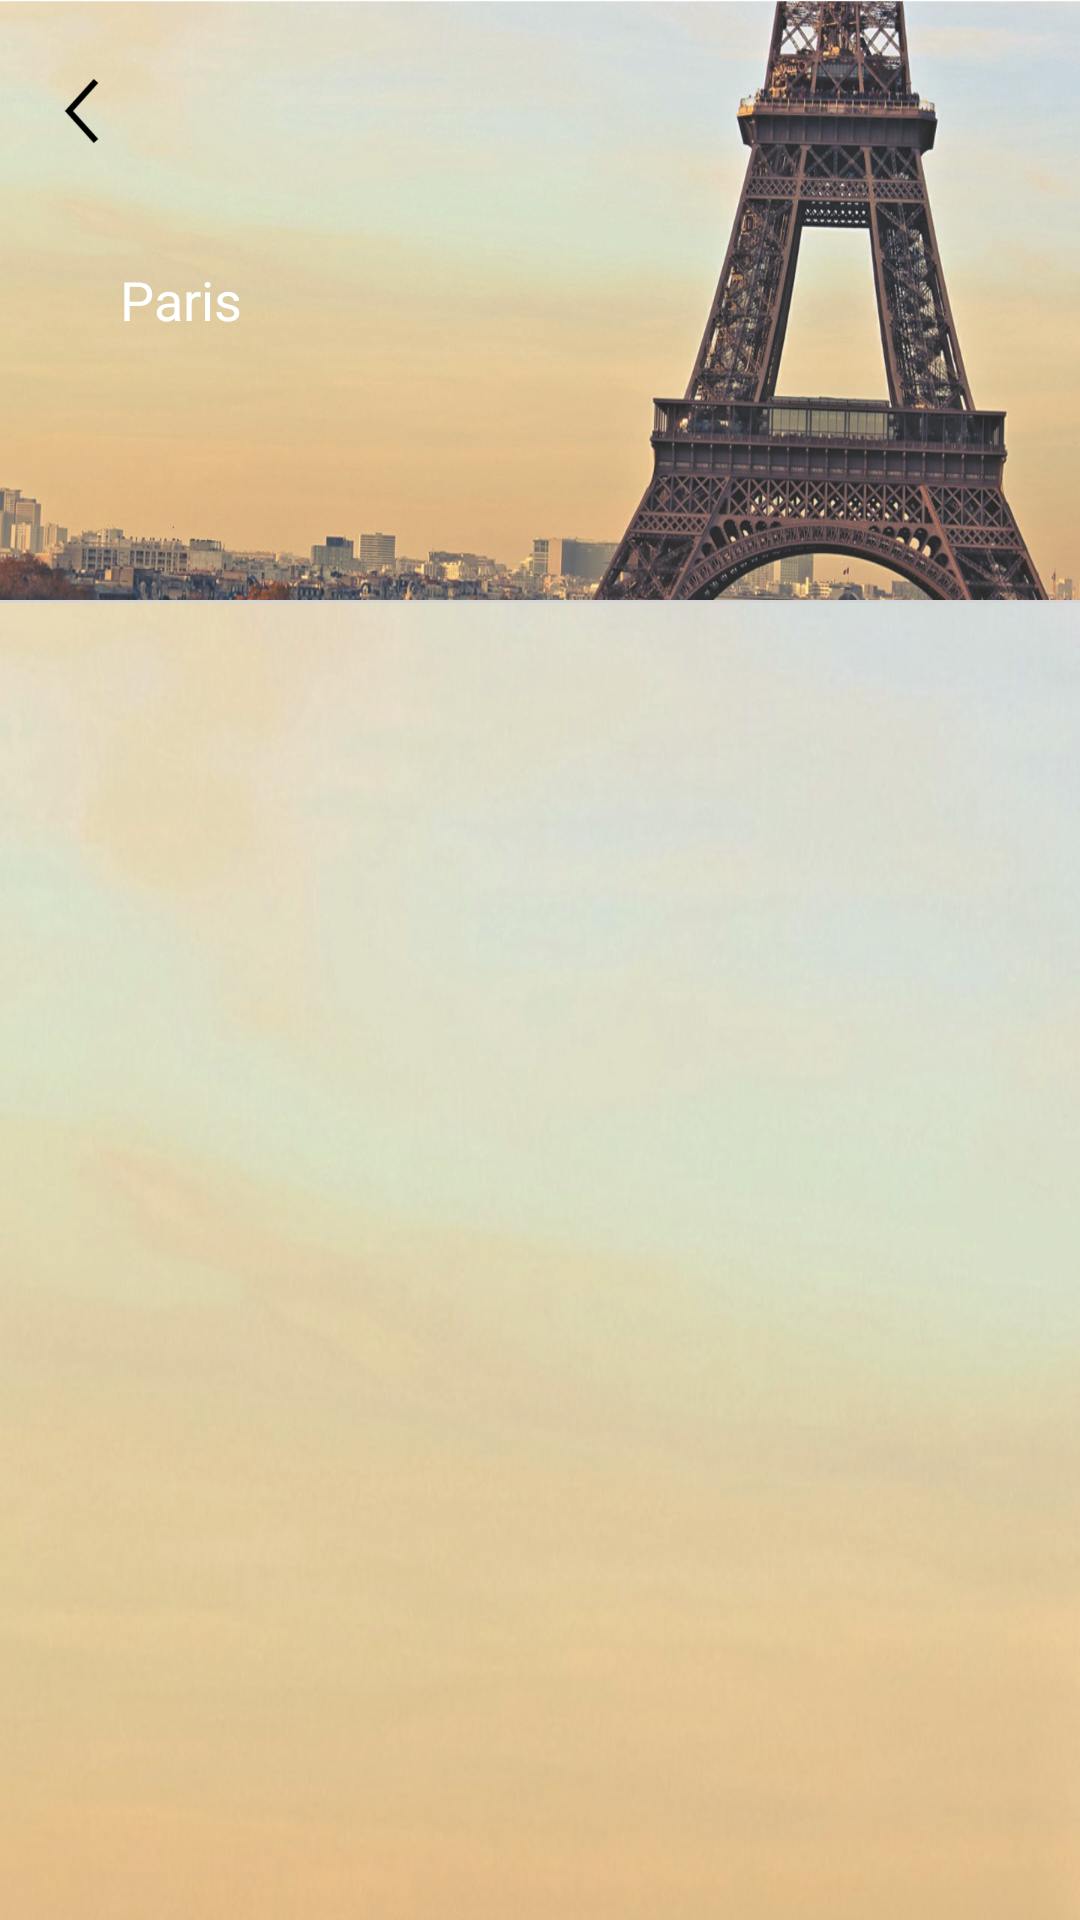

This screen was rendered from an Android layout file. Write that file and the resources it references.
<!-- AndroidManifest.xml: application theme AppTheme -->
<!-- res/layout/fragment_detail.xml -->
<?xml version="1.0" encoding="utf-8"?>
<LinearLayout xmlns:android="http://schemas.android.com/apk/res/android"
    xmlns:tools="http://schemas.android.com/tools"
    android:layout_width="match_parent"
    android:layout_height="match_parent"
    android:background="@android:color/white"
    android:orientation="vertical"
    tools:ignore="MissingPrefix">

    <RelativeLayout
        android:layout_width="match_parent"
        android:layout_height="200dp"
        android:background="@drawable/header">

        <ImageView
            android:id="@+id/back"
            android:layout_width="wrap_content"
            android:layout_height="wrap_content"
            android:layout_alignParentLeft="true"
            android:layout_alignParentTop="true"
            android:src="@drawable/back"
            android:layout_marginLeft="10dp"
            android:layout_marginTop="20dp"
            android:padding="5dp"/>

        <TextView
            android:id="@+id/city"
            android:layout_width="wrap_content"
            android:layout_height="wrap_content"
            android:layout_centerVertical="true"
            android:layout_marginLeft="40dp"
            android:text="Paris"
            android:textColor="@android:color/white"
            android:textSize="@dimen/header_size" />

        <TextView
            android:id="@+id/today_date"
            android:layout_width="wrap_content"
            android:layout_height="wrap_content"
            android:layout_below="@+id/city"
            android:layout_marginLeft="40dp"
            android:layout_marginTop="10dp"
            android:textColor="@android:color/white"
            android:textSize="@dimen/date_text_size" />

        <ImageView
            android:id="@+id/today_img"
            android:layout_width="@dimen/img_header_width"
            android:layout_height="@dimen/img_header_width"
            android:layout_toRightOf="@+id/city"
            android:layout_centerVertical="true"
            android:layout_marginLeft="40dp" />

    </RelativeLayout>

    <View
        android:id="@+id/item_separator"
        android:layout_width="fill_parent"
        android:layout_height="1dp"
        android:background="@color/separator" />

    <android.support.v7.widget.RecyclerView
        android:id="@+id/day_list_details"
        android:layout_width="match_parent"
        android:layout_height="match_parent"
        android:scrollbars="none"
        android:background="@drawable/recycler_back"/>

</LinearLayout>
<!-- resources referenced by this layout -->
<resources>
  <color name="separator">#d5d5d5</color>
  <dimen name="date_text_size">18sp</dimen>
  <dimen name="header_size">36sp</dimen>
  <dimen name="img_header_width">80dp</dimen>
  <!-- drawable back: png bitmap (drawable-xxxhdpi, 689 bytes) -->
  <!-- drawable header: png bitmap (drawable-xxxhdpi, 890713 bytes) -->
  <!-- drawable recycler_back: png bitmap (drawable-xxxhdpi, 503447 bytes) -->
  <style name="AppTheme" parent="Theme.AppCompat.Light.DarkActionBar">
          
          <item name="colorPrimary">@color/colorPrimary</item>
          <item name="colorPrimaryDark">@color/colorPrimaryDark</item>
          <item name="colorAccent">@color/colorAccent</item>
      </style>
  <color name="colorPrimary">#3F51B5</color>
  <color name="colorPrimaryDark">#303F9F</color>
  <color name="colorAccent">#FF4081</color>
</resources>
